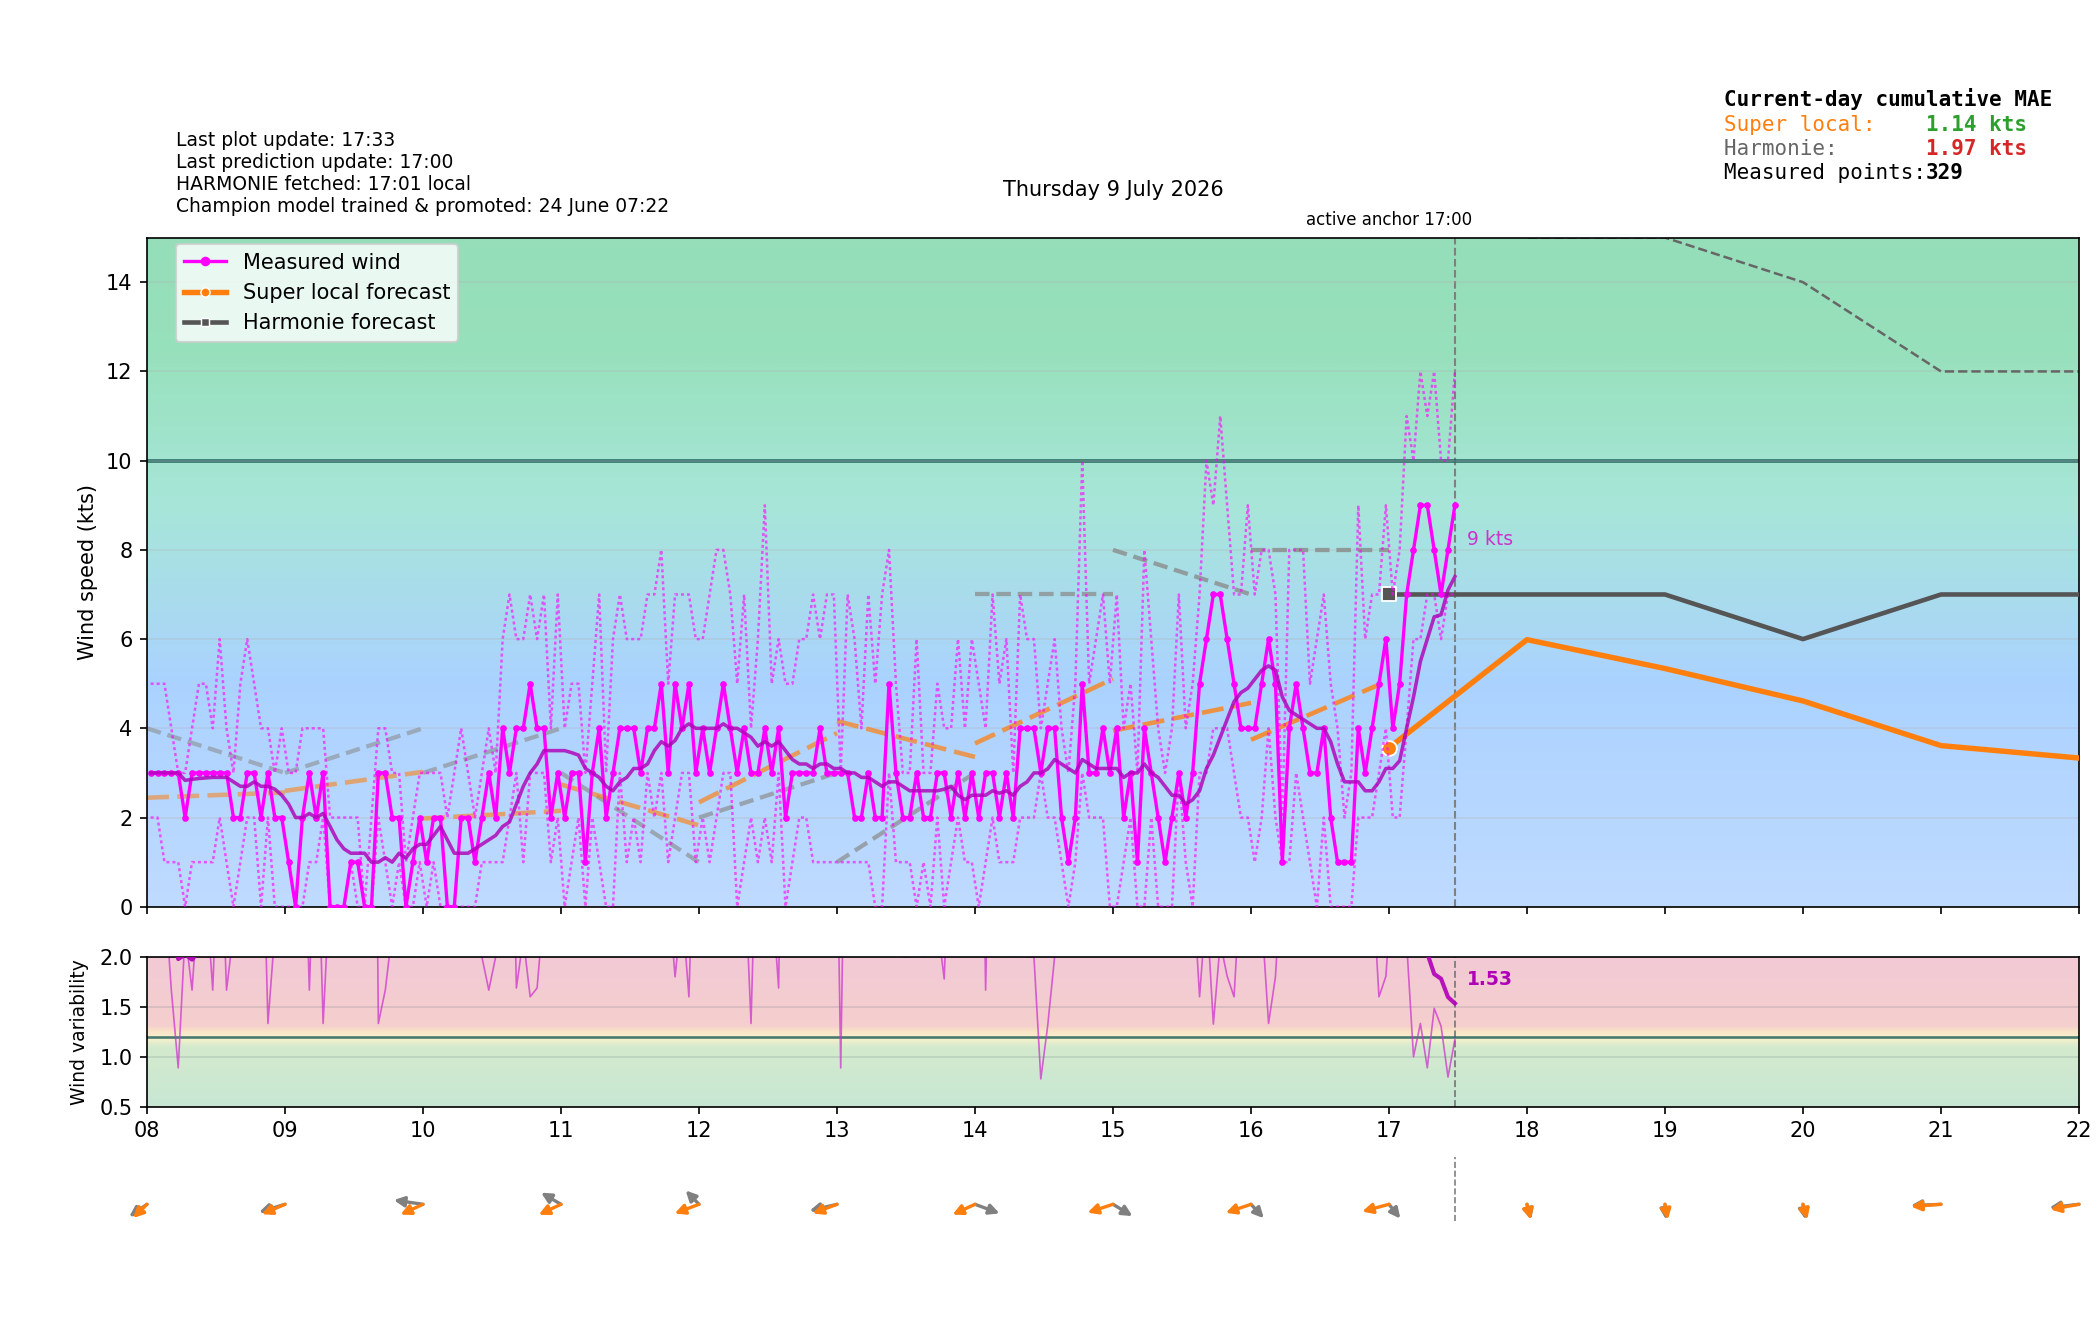

The data file committed next to this chart (first rows):
time_local, is_forecast_grid, is_actual_observation, forecast_wind_speed, forecast_wind_min, forecast_wind_max, forecast_wind_dir_deg, lstm_pred_wind_speed_full, lstm_pred_wind_dir_deg_full, lstm_pred_wind_speed, lstm_pred_wind_dir_deg, actual_wind_speed, actual_wind_min, actual_wind_max, actual_wind_dir_deg, is_future, hour_local, minute_local
2026-07-09T00:00:00+0200, True, False, 2.0, 2.0, 4.0, 311.0, , 333, , , , , , , False, 00, 0
2026-07-09T00:01:32+0200, False, True, , , , , , , , , 0.0, 0.0, 0.0, 7.0, False, 00, 1
2026-07-09T00:04:31+0200, False, True, , , , , , , , , 0.0, 0.0, 0.0, 7.0, False, 00, 4
2026-07-09T00:06:00+0200, True, False, 1.9, 1.9, 3.9, 313.3, , 335.8, , , , , , , False, 00, 6
2026-07-09T00:07:32+0200, False, True, , , , , , , , , 0.0, 0.0, 0.0, 7.0, False, 00, 7
2026-07-09T00:10:32+0200, False, True, , , , , , , , , 0.0, 0.0, 0.0, 7.0, False, 00, 10
2026-07-09T00:12:00+0200, True, False, 1.8, 1.8, 3.8, 315.5, , 338.6, , , , , , , False, 00, 12
2026-07-09T00:13:32+0200, False, True, , , , , , , , , 0.0, 0.0, 0.0, 7.0, False, 00, 13
2026-07-09T00:16:32+0200, False, True, , , , , , , , , 0.0, 0.0, 0.0, 7.0, False, 00, 16
2026-07-09T00:18:00+0200, True, False, 1.7, 1.7, 3.7, 317.8, , 341.4, , , , , , , False, 00, 18
2026-07-09T00:19:32+0200, False, True, , , , , , , , , 0.0, 0.0, 0.0, 7.0, False, 00, 19
2026-07-09T00:22:32+0200, False, True, , , , , , , , , 1.0, 0.0, 3.0, 7.0, False, 00, 22
2026-07-09T00:24:00+0200, True, False, 1.6, 1.6, 3.6, 320.2, , 344.3, , , , , , , False, 00, 24
2026-07-09T00:25:32+0200, False, True, , , , , , , , , 1.0, 1.0, 2.0, 7.0, False, 00, 25
2026-07-09T00:28:32+0200, False, True, , , , , , , , , 1.0, 0.0, 2.0, 7.0, False, 00, 28
2026-07-09T00:30:00+0200, True, False, 1.5, 1.5, 3.5, 322.5, , 347.2, , , , , , , False, 00, 30
2026-07-09T00:31:32+0200, False, True, , , , , , , , , 1.0, 1.0, 2.0, 7.0, False, 00, 31
2026-07-09T00:34:32+0200, False, True, , , , , , , , , 1.0, 1.0, 1.0, 7.0, False, 00, 34
2026-07-09T00:36:00+0200, True, False, 1.4, 1.4, 3.4, 324.8, , 350.1, , , , , , , False, 00, 36
2026-07-09T00:37:34+0200, False, True, , , , , , , , , 0.0, 0.0, 1.0, 7.0, False, 00, 37
2026-07-09T00:40:32+0200, False, True, , , , , , , , , 0.0, 0.0, 1.0, 7.0, False, 00, 40
2026-07-09T00:42:00+0200, True, False, 1.3, 1.3, 3.3, 327.2, , 353, , , , , , , False, 00, 42
2026-07-09T00:43:32+0200, False, True, , , , , , , , , 0.0, 0.0, 0.0, 7.0, False, 00, 43
2026-07-09T00:46:32+0200, False, True, , , , , , , , , 0.0, 0.0, 0.0, 7.0, False, 00, 46
2026-07-09T00:48:00+0200, True, False, 1.2, 1.2, 3.2, 329.5, , 355.8, , , , , , , False, 00, 48
2026-07-09T00:49:32+0200, False, True, , , , , , , , , 0.0, 0.0, 0.0, 7.0, False, 00, 49
2026-07-09T00:52:32+0200, False, True, , , , , , , , , 0.0, 0.0, 0.0, 7.0, False, 00, 52
2026-07-09T00:54:00+0200, True, False, 1.1, 1.1, 3.1, 331.7, , 358.7, , , , , , , False, 00, 54
2026-07-09T00:55:32+0200, False, True, , , , , , , , , 0.0, 0.0, 0.0, 7.0, False, 00, 55
2026-07-09T00:58:33+0200, False, True, , , , , , , , , 0.0, 0.0, 0.0, 7.0, False, 00, 58
2026-07-09T01:00:00+0200, True, False, 1.0, 1.0, 3.0, 334.0, 0.07319, 1.408, , , , , , , False, 01, 0
2026-07-09T01:01:33+0200, False, True, , , , , , , , , 0.0, 0.0, 0.0, 7.0, False, 01, 1
2026-07-09T01:04:33+0200, False, True, , , , , , , , , 0.0, 0.0, 0.0, 7.0, False, 01, 4
2026-07-09T01:06:00+0200, True, False, 1.1, 1.1, 3.0, 333.3, 0.1799, 3.636, , , , , , , False, 01, 6
2026-07-09T01:07:32+0200, False, True, , , , , , , , , 0.0, 0.0, 0.0, 7.0, False, 01, 7
2026-07-09T01:10:32+0200, False, True, , , , , , , , , 0.0, 0.0, 0.0, 7.0, False, 01, 10
2026-07-09T01:12:00+0200, True, False, 1.2, 1.2, 3.0, 332.6, 0.2867, 5.892, , , , , , , False, 01, 12
2026-07-09T01:13:33+0200, False, True, , , , , , , , , 0.0, 0.0, 0.0, 7.0, False, 01, 13
2026-07-09T01:16:32+0200, False, True, , , , , , , , , 0.0, 0.0, 0.0, 7.0, False, 01, 16
2026-07-09T01:18:00+0200, True, False, 1.3, 1.3, 3.0, 331.9, 0.3934, 8.169, , , , , , , False, 01, 18
2026-07-09T01:19:32+0200, False, True, , , , , , , , , 0.0, 0.0, 1.0, 7.0, False, 01, 19
2026-07-09T01:22:32+0200, False, True, , , , , , , , , 1.0, 0.0, 1.0, 7.0, False, 01, 22
2026-07-09T01:24:00+0200, True, False, 1.4, 1.4, 3.0, 331.2, 0.5002, 10.46, , , , , , , False, 01, 24
2026-07-09T01:25:32+0200, False, True, , , , , , , , , 0.0, 0.0, 0.0, 7.0, False, 01, 25
2026-07-09T01:28:33+0200, False, True, , , , , , , , , 0.0, 0.0, 0.0, 7.0, False, 01, 28
2026-07-09T01:30:00+0200, True, False, 1.5, 1.5, 3.0, 330.5, 0.6069, 12.76, , , , , , , False, 01, 30
2026-07-09T01:31:32+0200, False, True, , , , , , , , , 1.0, 0.0, 2.0, 7.0, False, 01, 31
2026-07-09T01:34:33+0200, False, True, , , , , , , , , 1.0, 1.0, 2.0, 7.0, False, 01, 34
2026-07-09T01:36:00+0200, True, False, 1.6, 1.6, 3.0, 329.8, 0.7137, 15.06, , , , , , , False, 01, 36
2026-07-09T01:37:33+0200, False, True, , , , , , , , , 1.0, 0.0, 1.0, 7.0, False, 01, 37
2026-07-09T01:40:32+0200, False, True, , , , , , , , , 0.0, 0.0, 0.0, 7.0, False, 01, 40
2026-07-09T01:42:00+0200, True, False, 1.7, 1.7, 3.0, 329.1, 0.8204, 17.35, , , , , , , False, 01, 42
2026-07-09T01:43:32+0200, False, True, , , , , , , , , 0.0, 0.0, 0.0, 7.0, False, 01, 43
2026-07-09T01:46:33+0200, False, True, , , , , , , , , 2.0, 0.0, 3.0, 7.0, False, 01, 46
2026-07-09T01:48:00+0200, True, False, 1.8, 1.8, 3.0, 328.4, 0.9271, 19.63, , , , , , , False, 01, 48
2026-07-09T01:49:33+0200, False, True, , , , , , , , , 1.0, 0.0, 2.0, 7.0, False, 01, 49
2026-07-09T01:52:33+0200, False, True, , , , , , , , , 1.0, 0.0, 2.0, 7.0, False, 01, 52
2026-07-09T01:54:00+0200, True, False, 1.9, 1.9, 3.0, 327.7, 1.034, 21.89, , , , , , , False, 01, 54
2026-07-09T01:55:32+0200, False, True, , , , , , , , , 0.0, 0.0, 0.0, 7.0, False, 01, 55
2026-07-09T01:58:33+0200, False, True, , , , , , , , , 0.0, 0.0, 0.0, 7.0, False, 01, 58
... 529 more rows
